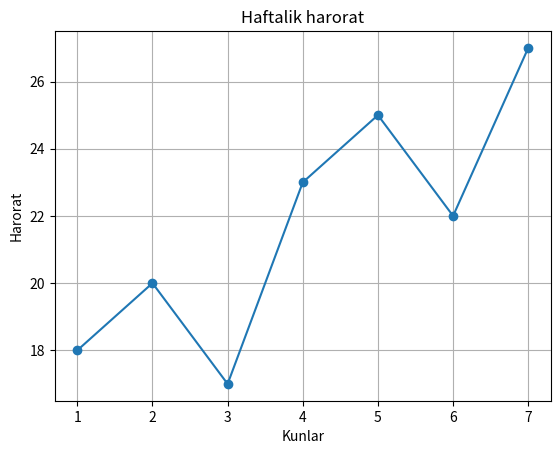

Here is the Python script that generated this plot:
import matplotlib.pyplot as plt

kunlar = [1, 2, 3, 4, 5, 6, 7]
harorat = [18, 20, 17, 23, 25, 22, 27]

plt.plot(kunlar, harorat, marker="o")

plt.title("Haftalik harorat")
plt.xlabel("Kunlar")
plt.ylabel("Harorat")
plt.grid()

plt.show()
